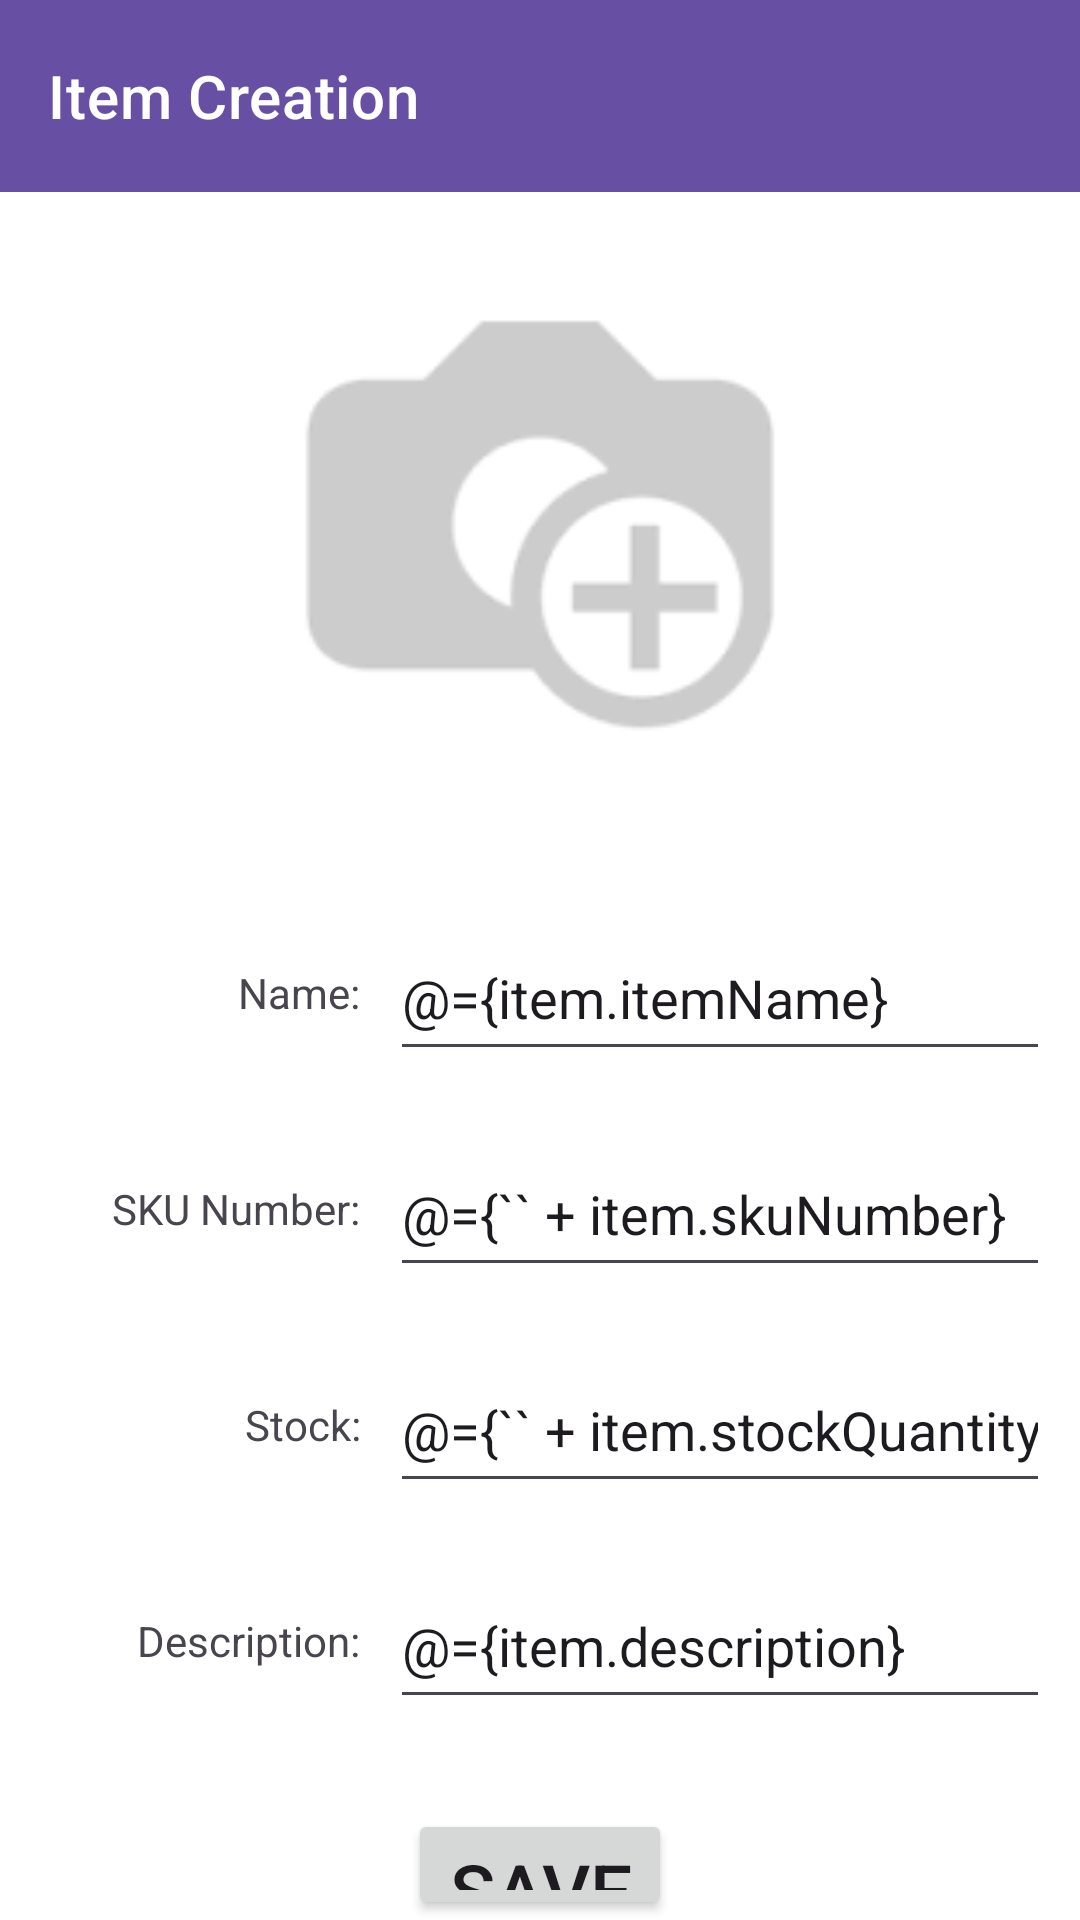

This screen was rendered from an Android layout file. Write that file and the resources it references.
<!-- AndroidManifest.xml: application theme Theme.ItemListApp -->
<!-- res/layout/fragment_item_creation.xml -->
<layout xmlns:android="http://schemas.android.com/apk/res/android"
    xmlns:tools="http://schemas.android.com/tools"
    xmlns:app="http://schemas.android.com/apk/res-auto">

    <data>
        <variable
            name="item"
            type="com.example.itemlistapp.model.Item" />
    </data>

    <LinearLayout
        android:layout_width="match_parent"
        android:layout_height="match_parent"
        android:orientation="vertical"
        android:background="@color/white"
        tools:context=".ItemCreation">

        <com.google.android.material.appbar.AppBarLayout
            android:id="@+id/appBarLayout"
            android:layout_width="match_parent"
            android:layout_height="wrap_content"
            android:fitsSystemWindows="true">

            <com.google.android.material.appbar.MaterialToolbar
                android:id="@+id/toolbar"
                android:gravity="center"
                style="@style/Widget.MaterialComponents.Toolbar.Primary"
                android:layout_width="match_parent"
                android:layout_height="?attr/actionBarSize"
                app:navigationIcon="@drawable/back_icon"
                app:title="@string/item_creation" />
        </com.google.android.material.appbar.AppBarLayout>

        <ImageView
            android:id="@+id/itemImage"
            android:layout_width="200dp"
            android:layout_height="191dp"
            android:layout_marginTop="20dp"
            android:layout_gravity="center"
            android:layout_marginBottom="20dp"
            android:contentDescription="@string/item_content_description"
            android:paddingBottom="20dp"
            android:src="@drawable/default_image" />

        <LinearLayout
            android:layout_width="match_parent"
            android:layout_height="wrap_content"
            android:padding="10dp"
            android:orientation="horizontal">

            <TextView
                android:id="@+id/itemName"
                android:layout_width="0dp"
                android:layout_height="match_parent"
                android:layout_weight=".5"
                android:layout_marginEnd="10dp"
                android:gravity="end|center"
                android:text="@string/item_name" />

            <EditText
                android:id="@+id/item_name_et"
                android:layout_width="0dp"
                android:layout_height="52dp"
                android:layout_weight="1"
                android:autofillHints="Item Name"
                android:ems="10"
                android:inputType="text"
                android:hint="@string/item_name_hint"
                android:text="@={item.itemName}" />
        </LinearLayout>

        <TextView
            android:id="@+id/name_errorText"
            android:layout_width="wrap_content"
            android:layout_height="wrap_content"
            android:layout_gravity="center"
            android:gravity="end|center"
            android:visibility="gone"
            android:text="@string/name_cannot_be_empty" />

        <LinearLayout
            android:layout_width="match_parent"
            android:layout_height="wrap_content"
            android:padding="10dp"
            android:orientation="horizontal">

            <TextView
                android:id="@+id/sku_number"
                android:layout_width="0dp"
                android:layout_height="match_parent"
                android:layout_weight=".5"
                android:layout_marginEnd="10dp"
                android:gravity="end|center"
                android:text="@string/sku_number" />


            <EditText
                android:id="@+id/sku_number_et"
                android:layout_width="0dp"
                android:layout_height="52dp"
                android:layout_weight="1"
                android:autofillHints="sku number"
                android:ems="10"
                android:inputType="number"
                android:hint="@string/sku_number_hint"
                android:text="@={`` + item.skuNumber}"/>

        </LinearLayout>
        <TextView
            android:id="@+id/sku_errorText"
            android:layout_width="wrap_content"
            android:layout_height="wrap_content"
            android:layout_gravity="center"
            android:gravity="end|center"
            android:visibility="gone"
            android:text="@string/enter_only_number" />


        <LinearLayout
            android:layout_width="match_parent"
            android:layout_height="wrap_content"
            android:padding="10dp"
            android:orientation="horizontal"
            tools:ignore="ExtraText">

            <TextView
                android:id="@+id/stock"
                android:layout_width="0dp"
                android:layout_height="match_parent"
                android:layout_weight=".5"
                android:layout_marginEnd="10dp"
                android:gravity="end|center"
                android:text="@string/stock_in_quantity" />


            <EditText
                android:id="@+id/stock_in_quantity_et"
                android:layout_width="0dp"
                android:layout_height="52dp"
                android:layout_weight="1"
                android:autofillHints="stock Quantity"
                android:ems="10"
                android:inputType="number"
                android:hint="@string/stock_in_quantity_hint"
                android:text="@={`` + item.stockQuantity}"/>
            <ImageButton
                android:id="@+id/edit_quantity_icon"
                android:visibility="gone"
                android:layout_width="wrap_content"
                android:layout_height="wrap_content"
                android:contentDescription="@string/editbutton"
                android:src="@drawable/edit_icon">

            </ImageButton>

        </LinearLayout>
        <TextView
            android:id="@+id/stock_errorText"
            android:layout_width="wrap_content"
            android:layout_height="wrap_content"
            android:layout_gravity="center"
            android:gravity="end|center"
            android:visibility="gone"
            android:text="@string/enter_only_number" />


        <LinearLayout
            android:layout_width="match_parent"
            android:layout_height="wrap_content"
            android:padding="10dp"
            android:orientation="horizontal">

            <TextView
                android:id="@+id/textView"
                android:layout_width="0dp"
                android:gravity="end|center"
                android:layout_height="match_parent"
                android:layout_weight=".5"
                android:layout_marginEnd="10dp"
                android:text="@string/description" />

            <EditText
                android:id="@+id/description_et"
                android:layout_width="0dp"
                android:layout_height="52dp"
                android:layout_weight="1"
                android:autofillHints="Description"
                android:ems="10"
                android:inputType="text"
                android:hint="@string/discription_of_item"
                android:text="@={item.description}" />
        </LinearLayout>

        <Button
            android:id="@+id/save_btn"
            android:layout_width="wrap_content"
            android:layout_height="wrap_content"
            android:layout_gravity="center"
            android:layout_marginTop="20dp"
            android:text="@string/save"
            android:textSize="25sp" />

    </LinearLayout>
</layout>
<!-- resources referenced by this layout -->
<resources>
  <!-- drawable default_image: png bitmap (drawable, 2510 bytes) -->
  <string name="description">Description:</string>
  <string name="discription_of_item">Discription of item</string>
  <string name="editbutton">EditButton</string>
  <string name="enter_only_number">Enter only Number</string>
  <string name="item_content_description">Item Image</string>
  <string name="item_creation">Item Creation</string>
  <string name="item_name">Name:</string>
  <string name="item_name_hint">Eg:Shirt</string>
  <string name="name_cannot_be_empty">Name Cannot be Empty</string>
  <string name="save">Save</string>
  <string name="sku_number">SKU Number:</string>
  <string name="sku_number_hint">Eg:9873785</string>
  <string name="stock_in_quantity">Stock:</string>
  <string name="stock_in_quantity_hint">Eg:10</string>
  <style name="Theme.ItemListApp" parent="Base.Theme.ItemListApp" />
  <style name="Base.Theme.ItemListApp" parent="Theme.Material3.DayNight.NoActionBar">
          
          
      </style>
  <!-- not gathered from this repository: default colours our renderer supplied (Android Studio template values) -->
  <color name="white">#FFFFFFFF</color>
</resources>
